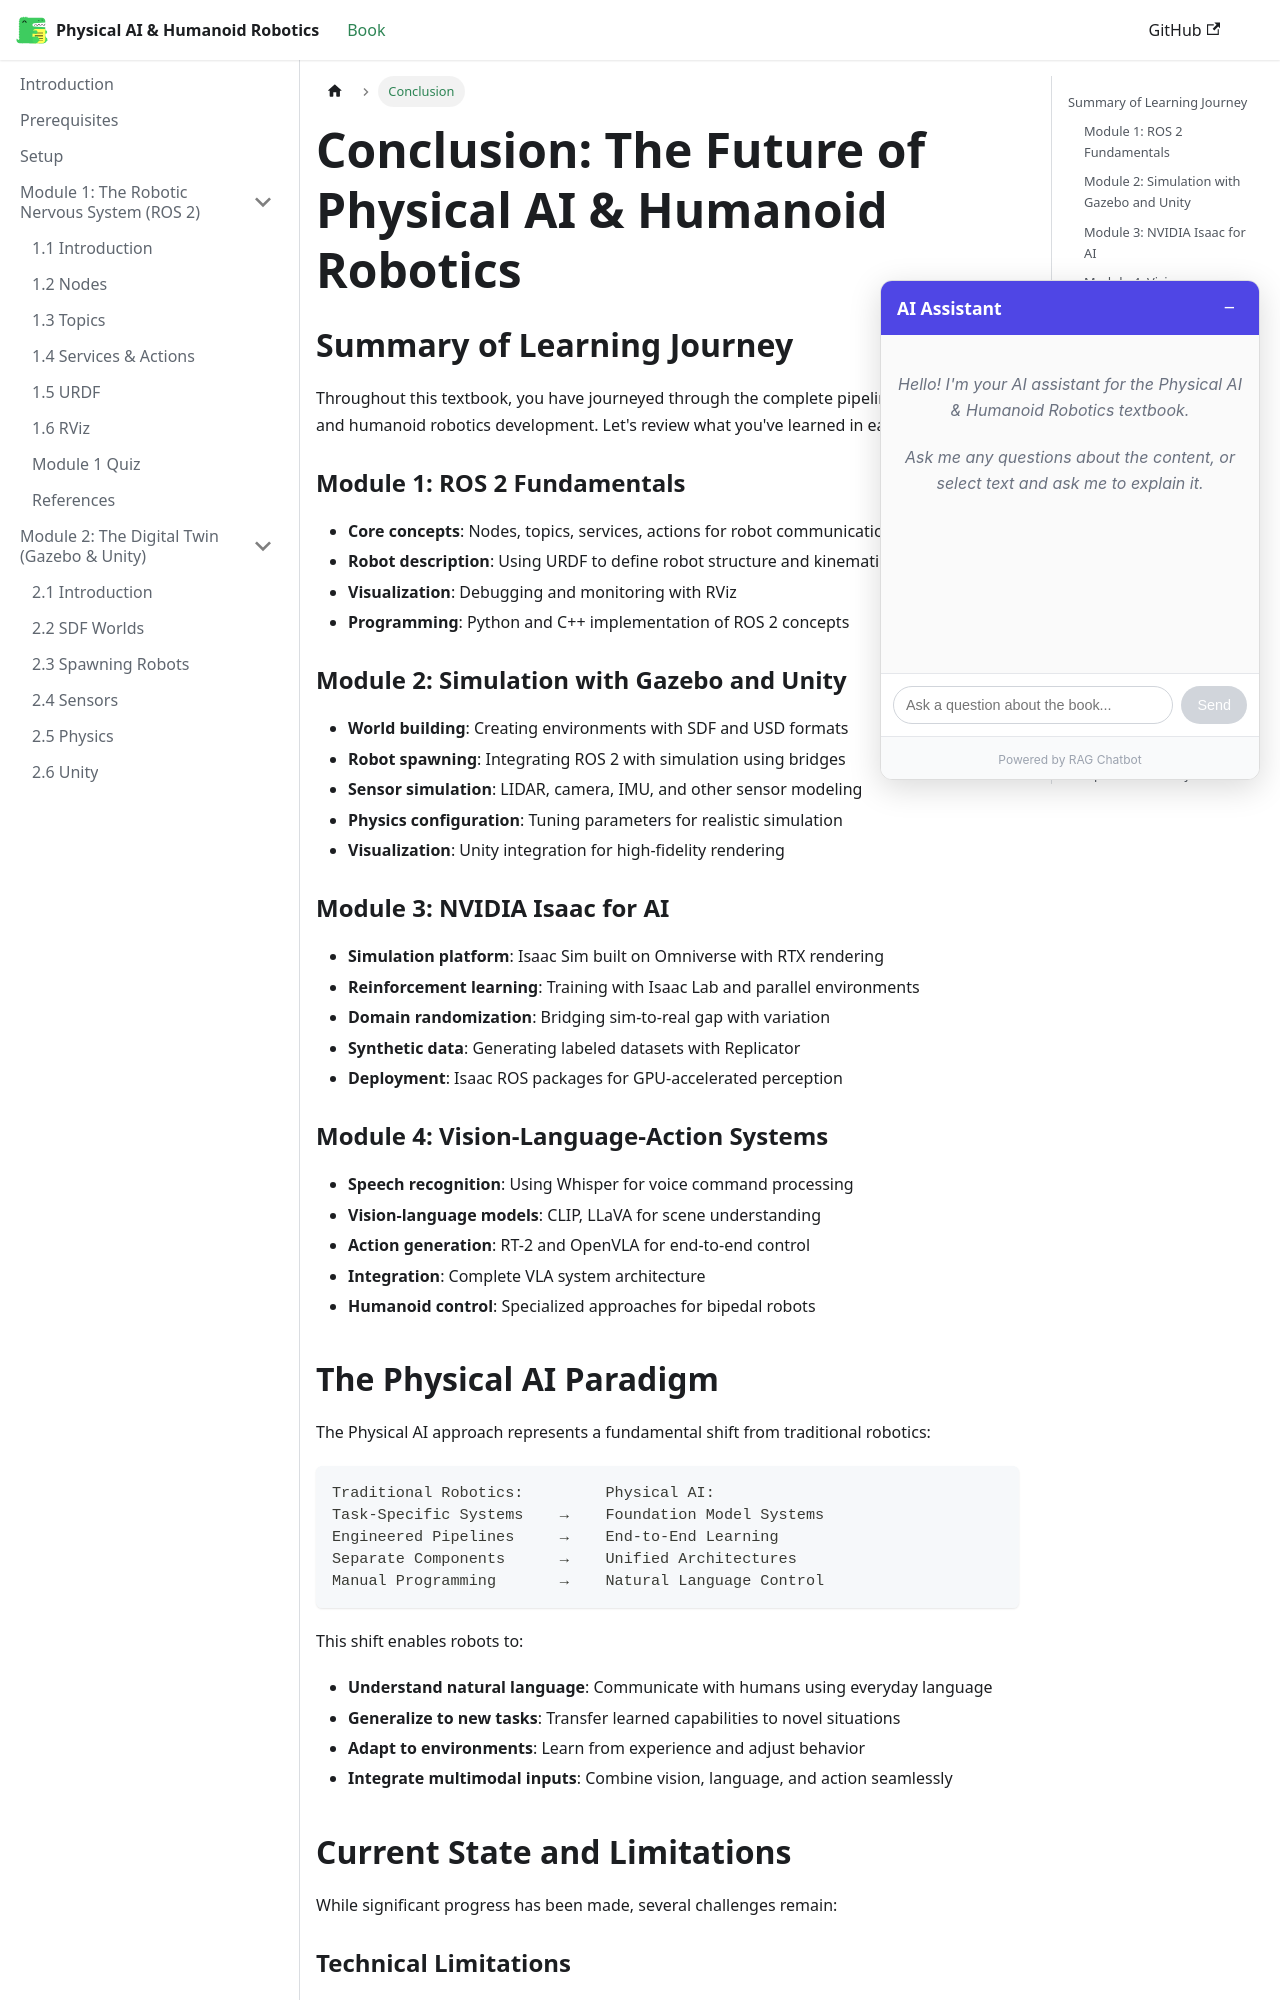

repository: Maheen-Zubair/Physical-AI-Humanoid-Robotics-Textbook--Hackathon-01- · page: conclusion.html · generator: docusaurus

---
sidebar_position: 9
sidebar_label: "Conclusion"
title: "Conclusion: The Future of Physical AI & Humanoid Robotics"
description: "Summary of the textbook and future directions in Physical AI and humanoid robotics"
keywords: [conclusion, physical ai, humanoid robotics, future, summary]
---

# Conclusion: The Future of Physical AI & Humanoid Robotics

## Summary of Learning Journey

Throughout this textbook, you have journeyed through the complete pipeline of Physical AI and humanoid robotics development. Let's review what you've learned in each module:

### Module 1: ROS 2 Fundamentals
- **Core concepts**: Nodes, topics, services, actions for robot communication
- **Robot description**: Using URDF to define robot structure and kinematics
- **Visualization**: Debugging and monitoring with RViz
- **Programming**: Python and C++ implementation of ROS 2 concepts

### Module 2: Simulation with Gazebo and Unity
- **World building**: Creating environments with SDF and USD formats
- **Robot spawning**: Integrating ROS 2 with simulation using bridges
- **Sensor simulation**: LIDAR, camera, IMU, and other sensor modeling
- **Physics configuration**: Tuning parameters for realistic simulation
- **Visualization**: Unity integration for high-fidelity rendering

### Module 3: NVIDIA Isaac for AI
- **Simulation platform**: Isaac Sim built on Omniverse with RTX rendering
- **Reinforcement learning**: Training with Isaac Lab and parallel environments
- **Domain randomization**: Bridging sim-to-real gap with variation
- **Synthetic data**: Generating labeled datasets with Replicator
- **Deployment**: Isaac ROS packages for GPU-accelerated perception

### Module 4: Vision-Language-Action Systems
- **Speech recognition**: Using Whisper for voice command processing
- **Vision-language models**: CLIP, LLaVA for scene understanding
- **Action generation**: RT-2 and OpenVLA for end-to-end control
- **Integration**: Complete VLA system architecture
- **Humanoid control**: Specialized approaches for bipedal robots
